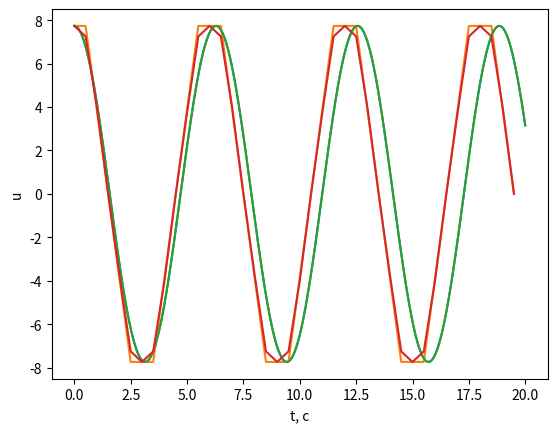
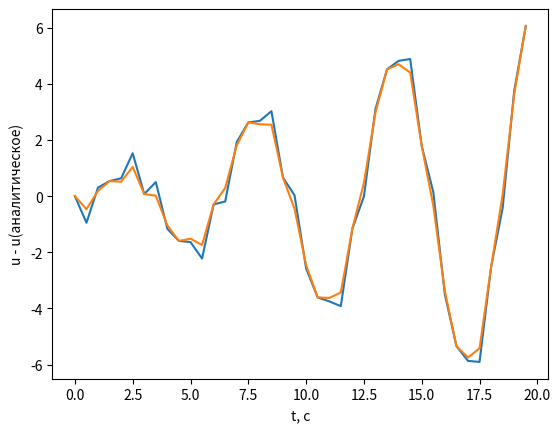

Write Python code to recreate these figures, in order.
import numpy as np
import matplotlib.pyplot as plt

u_0 = (50 + 150 + 32) / 30
v_0 = 0

# Схема устойчива при dt <= 1
dt = .5

t = np.arange(0, 20, dt)
u = t * 0
v = t * 0

t_analit = np.linspace(0, 20, 1000)
u_analit = u_0 * np.cos(t_analit)
v_analit = -u_0 * np.sin(t_analit)

EULER_SCHEME = True


def euler(num_steps: int) -> np.ndarray:
    '''
    Функция для поиска второго элемента массива значений
    :param num_steps: число, на которое нужно разделить шаг основной сетки
    :return: Возращает значпения вторых координаты и скорости
    '''

    dt_ = dt / num_steps
    v_, u_ = v_0, u_0

    # Ищем второй элемент
    for _ in np.arange(num_steps):
        u_ += v_ * dt_
        v_ -= u_ * dt_

    return u_, v_


def solving(num_steps: int = 1) -> np.array:
    '''
    Функция для решения схемой с перешагиванием
    :param num_steps: Число частей, на которое нужно разделить основной шаг сетки
    :return: :return: кортеж из двух массивов значений скорости и координат
    '''

    dt_ = dt if EULER_SCHEME else dt/num_steps
    t_ = np.arange(0, 20, dt_)
    u_ = t_ * 0
    v_ = t_ * 0
    u_[0], v_[0] = u_0, v_0

    print(f'dt = {dt_}')

    if EULER_SCHEME:
        u_[1], v_[1] = euler(num_steps)
    else:
        u_[1] = u_0 * np.cos(t_[1])
        v_[1] = -u_0 * np.sin(t_[1])

    for i in np.arange(t_.size - 2):
        u_[i + 2] = u_[i] + 2 * dt_ * v_[i + 1]
        v_[i + 2] = v_[i] - 2 * dt_ * u_[i + 1]
    return u_


if EULER_SCHEME:
    for num_steps in [1, 2]:
        print(f'num steps = {num_steps}')
        u = solving(num_steps)

        plt.figure(num=f'Решение по схеме Эйлера')
        plt.plot(t_analit, u_analit, label=f'Аналитическое решение c шагом dt = {dt:.2f}')
        plt.plot(t, u, label=f'Численное решение с шагом dt = {dt / num_steps:.2f}')

        plt.xlabel('t, с')
        plt.ylabel('u')
        plt.grid()
        plt.show()

        plt.figure(num=f'Ошибка в схеме Эйлера')
        step = int(u_analit.size / u.size)
        plt.plot(t, u_analit[::step] - u)
        plt.xlabel('t, с')
        plt.ylabel('u - u(аналитическое)')
        plt.grid()
        plt.show()

else:
    for num_steps in [1, 2, 5]:
        u = solving(num_steps)

        plt.figure(num=f'Точное решение')
        plt.plot(t_analit, u_analit,
                 label='Аналитическое решение')

        plt.plot(np.arange(0, 20, dt / num_steps), u,
                 label=f'Численное решение с шагом dt = {dt / num_steps:.2f}')

        plt.xlabel('t, с')
        plt.ylabel('u')
        plt.grid()
        plt.legend()
        plt.show()

        plt.figure(num=f'График ошибки при dt = {dt / num_steps:.2f}')
        error = u_0 * np.cos(np.arange(0, 20, dt / num_steps)) - u
        plt.plot(np.arange(0, 20, dt / num_steps),
                 error)

        plt.xlabel('t, с')
        plt.ylabel('u - u(аналитическое)')
        plt.grid()
        plt.show()
